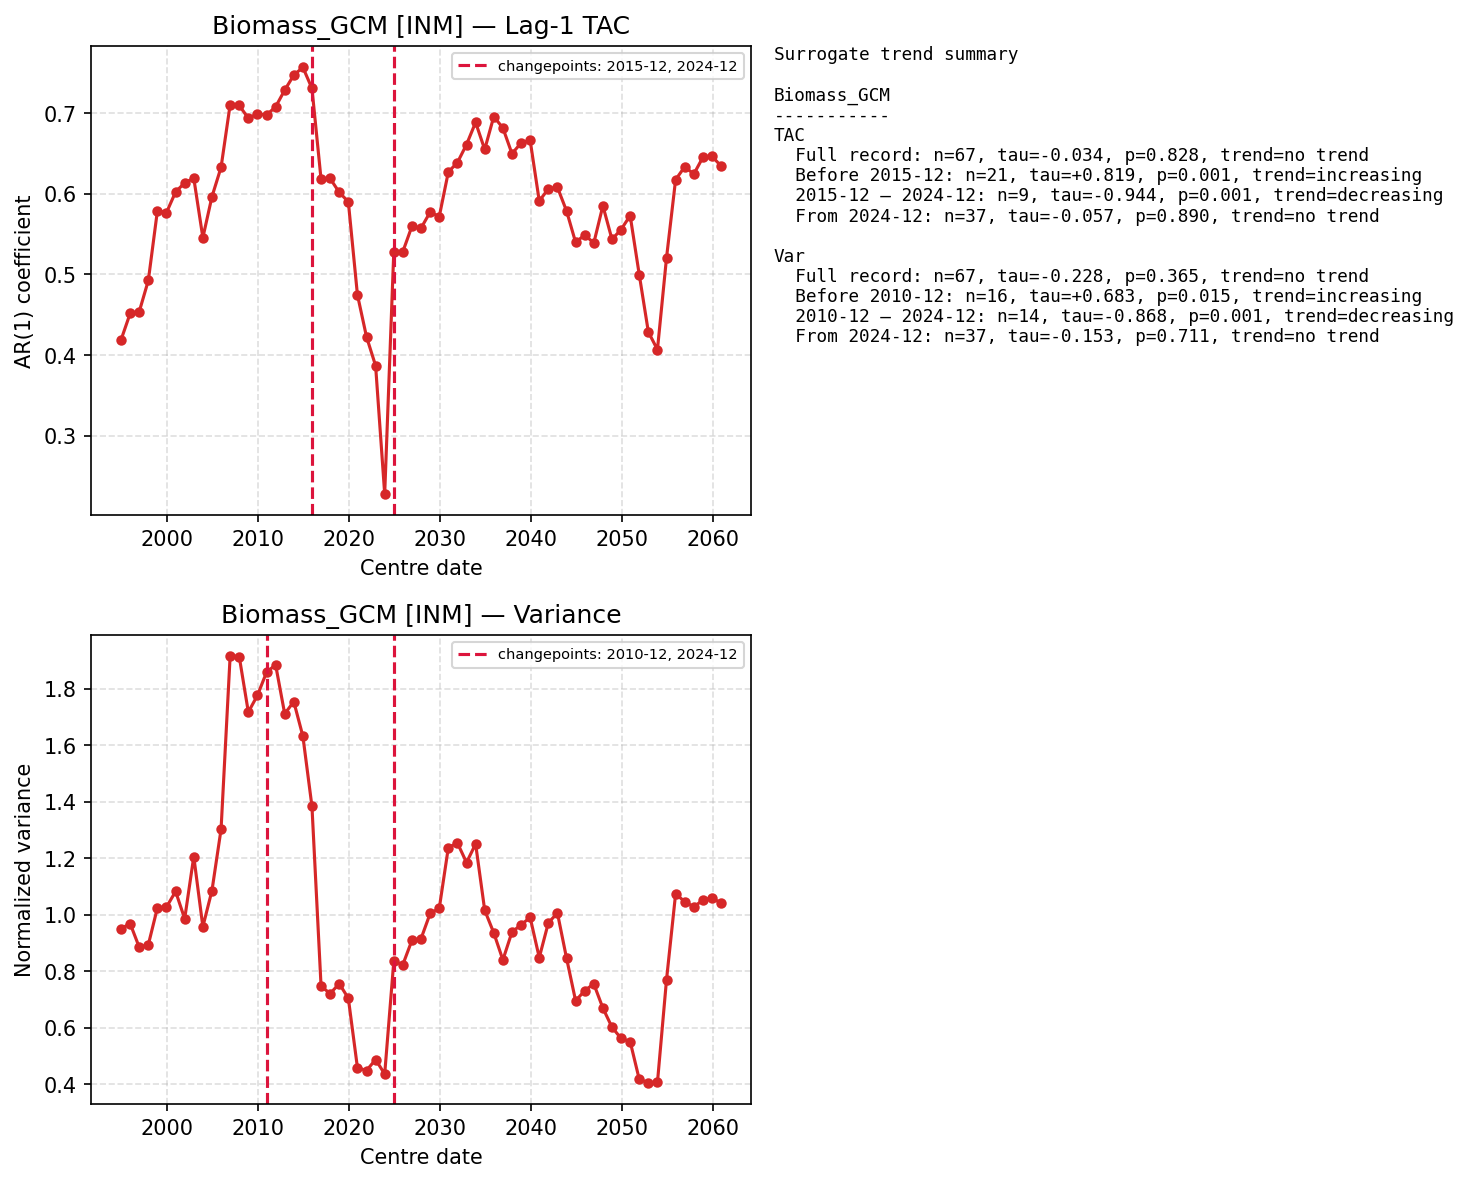

Data behind this chart, as committed beside it:
centre_date, TAC, Var
1994-12-01, 0.4189, 0.9507
1995-12-01, 0.4516, 0.9691
1996-12-01, 0.4538, 0.8851
1997-12-01, 0.4925, 0.8941
1998-12-01, 0.579, 1.025
1999-12-01, 0.5768, 1.028
2000-12-01, 0.6023, 1.083
2001-12-01, 0.6136, 0.986
2002-12-01, 0.6193, 1.206
2003-12-01, 0.5456, 0.9577
2004-12-01, 0.5965, 1.086
2005-12-01, 0.6328, 1.303
2006-12-01, 0.7105, 1.916
2007-12-01, 0.7095, 1.915
2008-12-01, 0.6937, 1.718
2009-12-01, 0.699, 1.777
2010-12-01, 0.6977, 1.859
2011-12-01, 0.7078, 1.886
2012-12-01, 0.7285, 1.712
2013-12-01, 0.7471, 1.755
2014-12-01, 0.7568, 1.633
2015-12-01, 0.7307, 1.384
2016-12-01, 0.6179, 0.747
2017-12-01, 0.619, 0.7209
2018-12-01, 0.6018, 0.756
2019-12-01, 0.5901, 0.7045
2020-12-01, 0.4748, 0.4587
2021-12-01, 0.4226, 0.4483
2022-12-01, 0.3868, 0.4873
2023-12-01, 0.2278, 0.4357
2024-12-01, 0.5284, 0.835
2025-12-01, 0.5284, 0.8239
2026-12-01, 0.5598, 0.9098
2027-12-01, 0.5575, 0.9156
2028-12-01, 0.5773, 1.005
2029-12-01, 0.5717, 1.023
2030-12-01, 0.6271, 1.238
2031-12-01, 0.6387, 1.255
2032-12-01, 0.6611, 1.185
2033-12-01, 0.6885, 1.251
2034-12-01, 0.655, 1.016
2035-12-01, 0.6958, 0.9358
2036-12-01, 0.6816, 0.8401
2037-12-01, 0.6497, 0.939
2038-12-01, 0.663, 0.9646
2039-12-01, 0.6663, 0.9905
2040-12-01, 0.5911, 0.8484
2041-12-01, 0.6061, 0.9715
2042-12-01, 0.608, 1.006
2043-12-01, 0.5789, 0.8469
2044-12-01, 0.5397, 0.6951
2045-12-01, 0.5491, 0.7316
2046-12-01, 0.5389, 0.7552
2047-12-01, 0.5852, 0.6697
2048-12-01, 0.5435, 0.6018
2049-12-01, 0.5557, 0.5621
2050-12-01, 0.5729, 0.5508
2051-12-01, 0.4998, 0.4173
2052-12-01, 0.4286, 0.405
2053-12-01, 0.4068, 0.406
... 7 more rows
